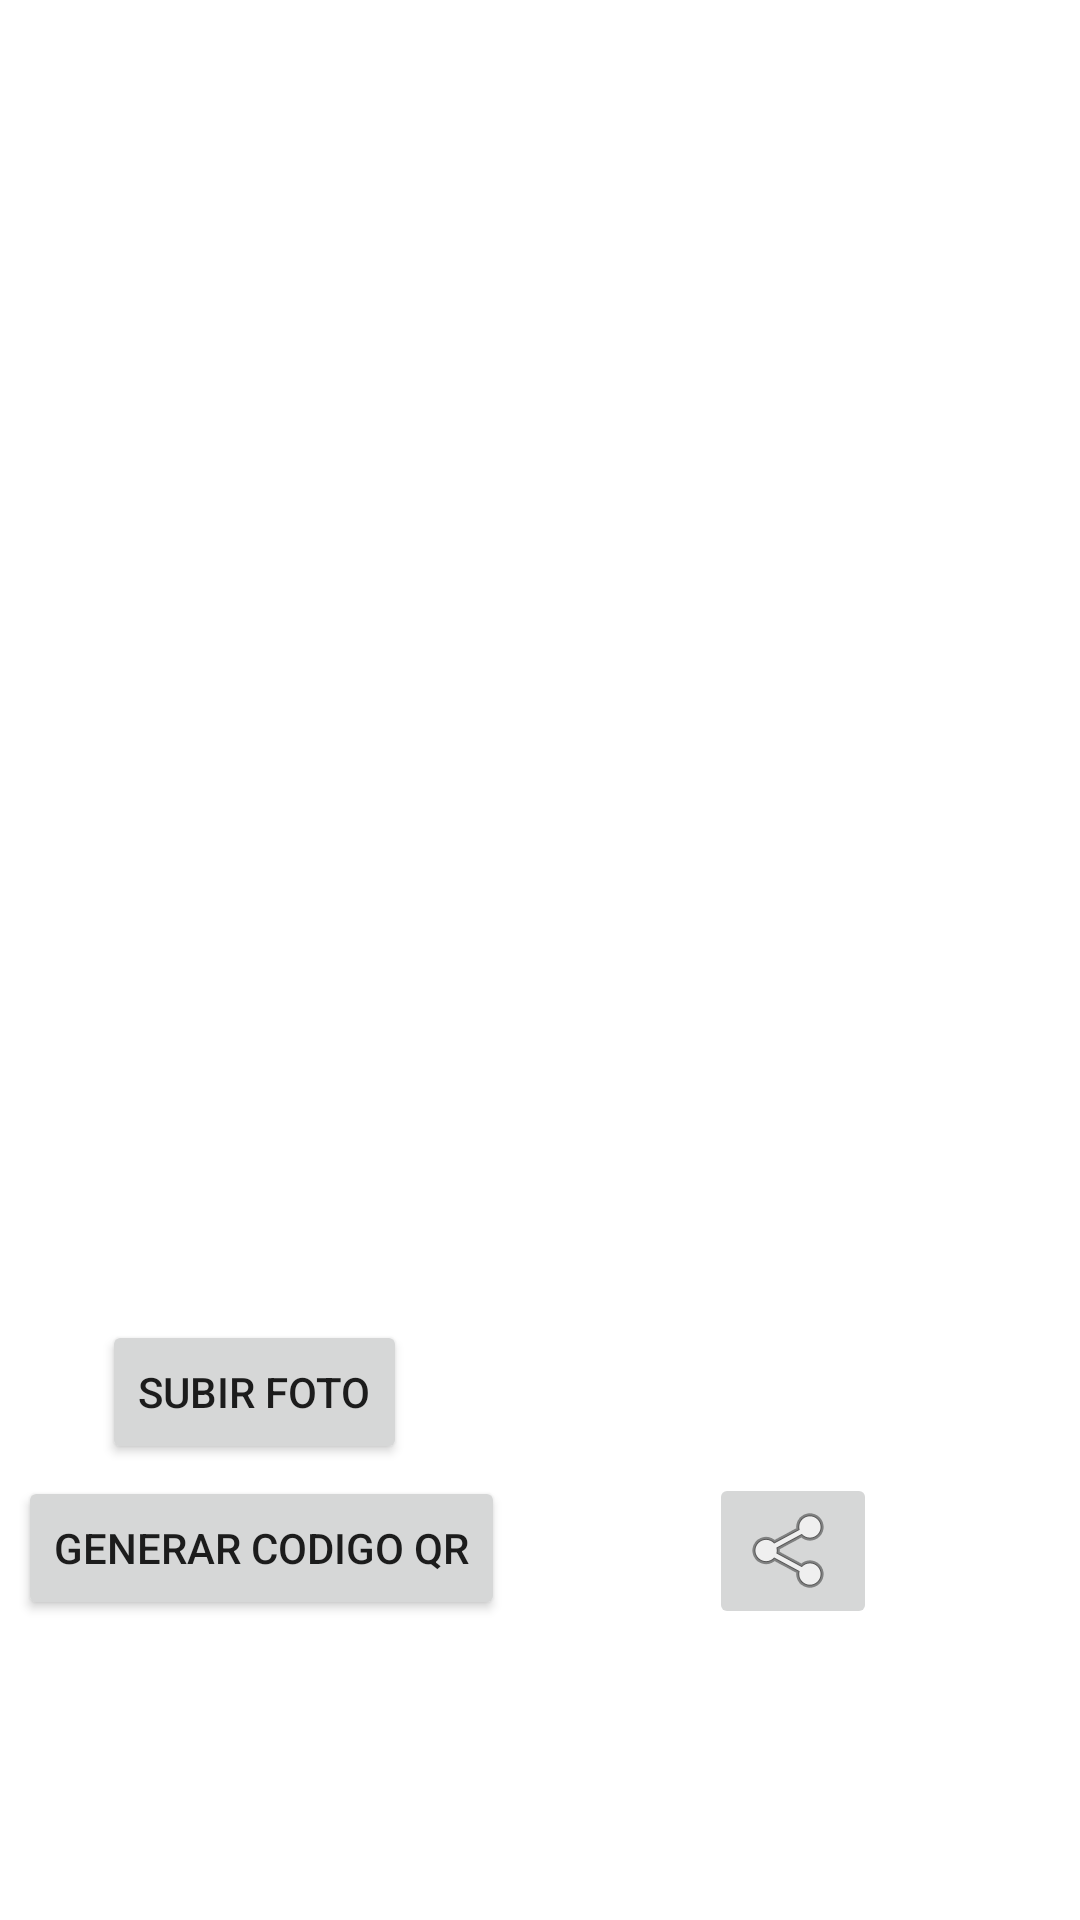

Reconstruct the res/layout file that produces this screen, plus the resources it refers to.
<!-- AndroidManifest.xml: application theme Theme.AccesControl -->
<!-- res/layout/fragment_dashboard.xml -->
<?xml version="1.0" encoding="utf-8"?>
<androidx.constraintlayout.widget.ConstraintLayout xmlns:android="http://schemas.android.com/apk/res/android"
    xmlns:app="http://schemas.android.com/apk/res-auto"
    xmlns:tools="http://schemas.android.com/tools"
    android:layout_width="match_parent"
    android:layout_height="match_parent"
    tools:context=".ui.dashboard.DashboardFragment">


    <ImageView
        android:id="@+id/qrImageView"
        android:layout_width="228dp"
        android:layout_height="228dp"
        app:layout_constraintBottom_toTopOf="@+id/uploadPhotoButton"
        app:layout_constraintLeft_toLeftOf="parent"
        app:layout_constraintRight_toRightOf="parent"
        app:layout_constraintTop_toTopOf="parent" />

    <Button
        android:id="@+id/generateQRButton"
        android:layout_width="wrap_content"
        android:layout_height="wrap_content"
        android:layout_marginStart="6dp"
        android:layout_marginEnd="2dp"
        android:layout_marginBottom="100dp"
        android:text="Generar Codigo QR"
        app:layout_constraintBottom_toBottomOf="parent"
        app:layout_constraintEnd_toEndOf="parent"
        app:layout_constraintEnd_toStartOf="@+id/imageButton"
        app:layout_constraintHorizontal_bias="0.263"
        app:layout_constraintStart_toStartOf="parent" />

    <Button
        android:id="@+id/uploadPhotoButton"
        android:layout_width="wrap_content"
        android:layout_height="wrap_content"
        android:layout_marginStart="28dp"
        android:layout_marginBottom="4dp"
        android:text="Subir Foto"
        app:layout_constraintBottom_toTopOf="@+id/generateQRButton"
        app:layout_constraintStart_toStartOf="@+id/generateQRButton" />

    <ImageButton
        android:id="@+id/shareQR"
        android:layout_width="wrap_content"
        android:layout_height="wrap_content"
        android:layout_marginBottom="97dp"
        android:src="@android:drawable/ic_menu_share"
        app:layout_constraintBottom_toBottomOf="parent"
        app:layout_constraintEnd_toEndOf="parent"
        app:layout_constraintStart_toEndOf="@+id/generateQRButton" />
</androidx.constraintlayout.widget.ConstraintLayout>
<!-- resources referenced by this layout -->
<resources>
  <style name="Theme.AccesControl" parent="Theme.MaterialComponents.DayNight.DarkActionBar">
          
          <item name="colorPrimary">@color/purple_500</item>
          <item name="colorPrimaryVariant">@color/purple_700</item>
          <item name="colorOnPrimary">@color/white</item>
          
          <item name="colorSecondary">@color/teal_200</item>
          <item name="colorSecondaryVariant">@color/teal_700</item>
          <item name="colorOnSecondary">@color/black</item>
          
          <item name="android:statusBarColor" tools:targetApi="l">?attr/colorPrimaryVariant</item>
          
      </style>
  <!-- not gathered from this repository: default colours our renderer supplied (Android Studio template values) -->
  <color name="purple_500">#FF6200EE</color>
  <color name="purple_700">#FF3700B3</color>
  <color name="teal_200">#FF03DAC5</color>
  <color name="teal_700">#FF018786</color>
  <color name="black">#FF000000</color>
  <color name="white">#FFFFFFFF</color>
</resources>
